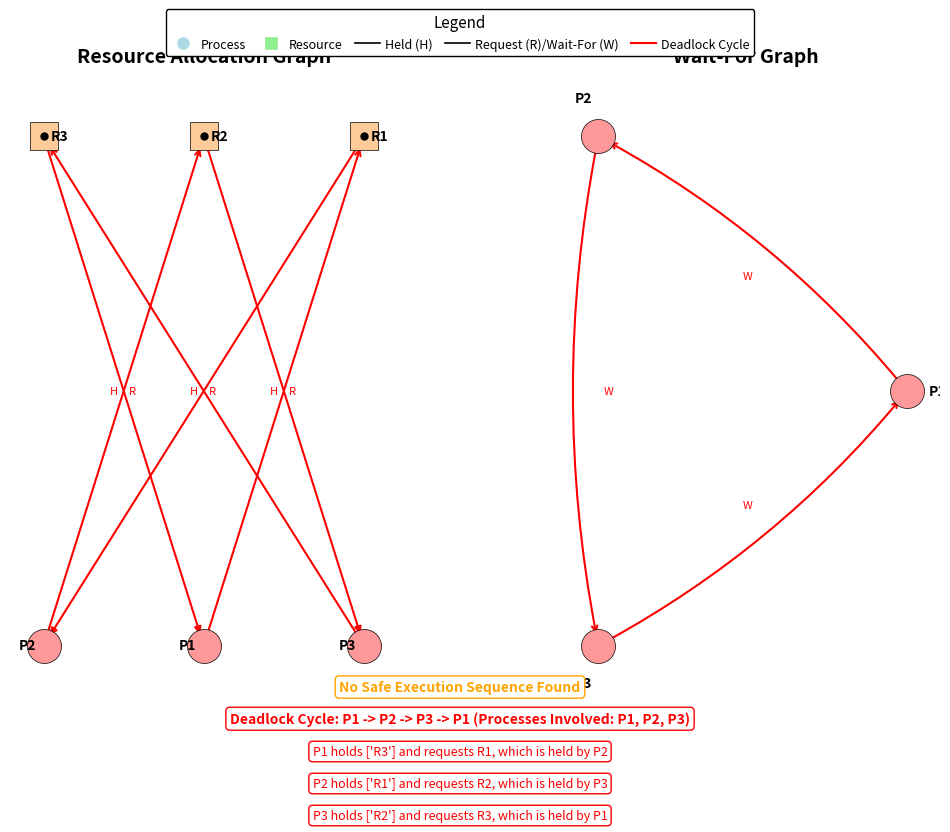

Python code for this plot:
import matplotlib.pyplot as plt
import networkx as nx  # Add this import
from matplotlib.patches import Rectangle
from matplotlib.lines import Line2D
import numpy as np

def compute_safe_sequence(processes, resources_held, resources_wanted):
    """
    Computes a safe execution sequence using a simplified Banker's Algorithm.
    
    Args:
        processes (list): List of process names (e.g., ['P1', 'P2', ...]).
        resources_held (dict): Mapping of processes to held resources.
        resources_wanted (dict): Mapping of processes to requested resources.
    
    Returns:
        list: A safe execution sequence, or None if no safe sequence exists.
    """
    held_resources = set()
    for proc in resources_held:
        held_resources.update(resources_held[proc])
    
    available = set([f"R{i+1}" for i in range(len(held_resources)) if f"R{i+1}" not in held_resources])
    finish = {proc: False for proc in processes}
    safe_sequence = []

    while len(safe_sequence) < len(processes):
        found = False
        for proc in processes:
            if not finish[proc]:
                can_run = True
                for res in resources_wanted[proc]:
                    if res not in available and res not in resources_held[proc]:
                        can_run = False
                        break
                if can_run:
                    safe_sequence.append(proc)
                    available.update(resources_held[proc])
                    finish[proc] = True
                    found = True
        if not found:
            return None
    return safe_sequence

def build_wait_for_graph(resources_held, resources_wanted):
    """
    Builds the Wait-For Graph (WFG) from the RAG.
    
    Args:
        resources_held (dict): Mapping of processes to held resources.
        resources_wanted (dict): Mapping of processes to requested resources.
    
    Returns:
        dict: Adjacency list representing the WFG.
    """
    wfg = {proc: [] for proc in resources_held}
    for p1 in resources_wanted:
        for res in resources_wanted[p1]:
            for p2 in resources_held:
                if res in resources_held[p2] and p1 != p2:
                    wfg[p1].append(p2)
    return wfg

def convert_deadlock_cycle_to_wfg(deadlock_cycle, resources_held, resources_wanted):
    """
    Converts a deadlock cycle from the RAG to a WFG cycle (processes only).
    
    Args:
        deadlock_cycle (list): The deadlock cycle from the RAG.
        resources_held (dict): Mapping of processes to held resources.
        resources_wanted (dict): Mapping of processes to requested resources.
    
    Returns:
        list: A deadlock cycle containing only process nodes.
    """
    if not deadlock_cycle:
        return None
    
    process_cycle = [node for node in deadlock_cycle if node.startswith("P")]
    wfg_cycle = []
    for i in range(len(process_cycle)):
        p1 = process_cycle[i]
        p2 = process_cycle[(i + 1) % len(process_cycle)]
        for res in resources_wanted[p1]:
            if res in resources_held[p2]:
                if p1 not in wfg_cycle:
                    wfg_cycle.append(p1)
                break
    
    if wfg_cycle:
        wfg_cycle.append(wfg_cycle[0])
    
    return wfg_cycle if len(wfg_cycle) > 1 else None

def get_deadlock_details(deadlock_cycle, resources_held, resources_wanted):
    """
    Generates a detailed description of the deadlock cycle, including processes and resources involved.
    
    Args:
        deadlock_cycle (list): The deadlock cycle from the RAG.
        resources_held (dict): Mapping of processes to held resources.
        resources_wanted (dict): Mapping of processes to requested resources.
    
    Returns:
        list: A list of strings describing each step in the deadlock cycle.
    """
    if not deadlock_cycle:
        return []
    
    details = []
    process_cycle = [node for node in deadlock_cycle if node.startswith("P")]
    for i in range(len(process_cycle)):
        p1 = process_cycle[i]
        p2 = process_cycle[(i + 1) % len(process_cycle)]
        # Find the resource that p1 is waiting for, which p2 holds
        for res in resources_wanted[p1]:
            if res in resources_held[p2]:
                detail = f"{p1} holds {resources_held[p1]} and requests {res}, which is held by {p2}"
                details.append(detail)
                break
    return details

def visualize_rag(rag, resources_held, resources_wanted, deadlock_cycle=None):
    """
    Visualizes the Resource Allocation Graph (RAG) and Wait-For Graph (WFG) side by side with enhanced clarity.
    
    Args:
        rag (dict): The Resource Allocation Graph as an adjacency list.
        resources_held (dict): Mapping of processes to held resources.
        resources_wanted (dict): Mapping of processes to requested resources.
        deadlock_cycle (list, optional): List of nodes forming a deadlock cycle in the RAG.
    """
    # Create RAG
    G_rag = nx.DiGraph()
    for node in rag:
        G_rag.add_node(node)
        for neighbor in rag[node]:
            G_rag.add_edge(node, neighbor)

    # Build WFG
    wfg = build_wait_for_graph(resources_held, resources_wanted)
    G_wfg = nx.DiGraph()
    for node in wfg:
        G_wfg.add_node(node)
        for neighbor in wfg[node]:
            G_wfg.add_edge(node, neighbor)

    # Convert RAG deadlock cycle to WFG deadlock cycle (processes only)
    wfg_deadlock_cycle = convert_deadlock_cycle_to_wfg(deadlock_cycle, resources_held, resources_wanted)

    # Get detailed deadlock information
    deadlock_details = get_deadlock_details(deadlock_cycle, resources_held, resources_wanted)

    # Define node types for RAG
    processes = [n for n in G_rag.nodes if n.startswith("P")]
    resources = [n for n in G_rag.nodes if n.startswith("R")]

    # Create a figure with two subplots
    fig, (ax1, ax2) = plt.subplots(1, 2, figsize=(12, 8), gridspec_kw={'wspace': 0.4})

    # Set a light background for subplots with subtle gridlines
    ax1.set_facecolor('#f8f9fa')
    ax2.set_facecolor('#f8f9fa')
    ax1.grid(True, linestyle='--', alpha=0.3, zorder=0)
    ax2.grid(True, linestyle='--', alpha=0.3, zorder=0)

    # --- RAG (Left Subplot) ---
    # Use a bipartite layout with increased scale for better spacing
    pos_rag = nx.bipartite_layout(G_rag, processes, align='horizontal', scale=2.0, center=(0, 0))

    # Highlight nodes in the deadlock cycle
    if deadlock_cycle:
        deadlock_nodes = set(deadlock_cycle)
        nx.draw_networkx_nodes(G_rag, pos_rag, nodelist=[n for n in processes if n not in deadlock_nodes], 
                               node_shape='o', node_color='#add8e6', node_size=600, 
                               edgecolors='black', linewidths=0.5, ax=ax1)
        nx.draw_networkx_nodes(G_rag, pos_rag, nodelist=[n for n in processes if n in deadlock_nodes], 
                               node_shape='o', node_color='#ff9999', node_size=600, 
                               edgecolors='black', linewidths=0.5, ax=ax1)
        nx.draw_networkx_nodes(G_rag, pos_rag, nodelist=[n for n in resources if n not in deadlock_nodes], 
                               node_shape='s', node_color='#90ee90', node_size=400, 
                               edgecolors='black', linewidths=0.5, ax=ax1)
        nx.draw_networkx_nodes(G_rag, pos_rag, nodelist=[n for n in resources if n in deadlock_nodes], 
                               node_shape='s', node_color='#ffcc99', node_size=400, 
                               edgecolors='black', linewidths=0.5, ax=ax1)
    else:
        nx.draw_networkx_nodes(G_rag, pos_rag, nodelist=processes, node_shape='o', 
                               node_color='#add8e6', node_size=600, 
                               edgecolors='black', linewidths=0.5, ax=ax1)
        nx.draw_networkx_nodes(G_rag, pos_rag, nodelist=resources, node_shape='s', 
                               node_color='#90ee90', node_size=400, 
                               edgecolors='black', linewidths=0.5, ax=ax1)

    # Draw resource nodes (rectangles with a dot)
    for resource in resources:
        x, y = pos_rag[resource]
        rect = Rectangle((x - 0.08, y - 0.08), 0.16, 0.16, 
                         facecolor='#90ee90' if resource not in set(deadlock_cycle or []) else '#ffcc99', 
                         edgecolor='black', linewidth=0.5, zorder=1)
        ax1.add_patch(rect)
        ax1.plot(x, y, 'ko', markersize=5, zorder=2)

    # Draw edges for RAG
    allocation_edges = [(u, v) for u, v in G_rag.edges if u.startswith("R") and v.startswith("P")]
    request_edges = [(u, v) for u, v in G_rag.edges if u.startswith("P") and v.startswith("R")]

    # Highlight deadlock edges in RAG
    deadlock_edges_rag = []
    if deadlock_cycle:
        for i in range(len(deadlock_cycle) - 1):
            u, v = deadlock_cycle[i], deadlock_cycle[i + 1]
            if (u, v) in G_rag.edges:
                deadlock_edges_rag.append((u, v))
        non_deadlock_allocation = [(u, v) for u, v in allocation_edges if (u, v) not in deadlock_edges_rag]
        non_deadlock_request = [(u, v) for u, v in request_edges if (u, v) not in deadlock_edges_rag]
        nx.draw_networkx_edges(G_rag, pos_rag, edgelist=non_deadlock_allocation, edge_color='black', 
                               width=1.2, arrows=True, arrowstyle='-|>', arrowsize=10, ax=ax1)
        nx.draw_networkx_edges(G_rag, pos_rag, edgelist=non_deadlock_request, edge_color='black', 
                               width=1.2, arrows=True, arrowstyle='->', arrowsize=10, ax=ax1)
        nx.draw_networkx_edges(G_rag, pos_rag, edgelist=[e for e in deadlock_edges_rag if e in allocation_edges], 
                               edge_color='red', width=1.5, arrows=True, arrowstyle='-|>', arrowsize=10, ax=ax1)
        nx.draw_networkx_edges(G_rag, pos_rag, edgelist=[e for e in deadlock_edges_rag if e in request_edges], 
                               edge_color='red', width=1.5, arrows=True, arrowstyle='->', arrowsize=10, ax=ax1)
    else:
        nx.draw_networkx_edges(G_rag, pos_rag, edgelist=allocation_edges, edge_color='black', 
                               width=1.2, arrows=True, arrowstyle='-|>', arrowsize=10, ax=ax1)
        nx.draw_networkx_edges(G_rag, pos_rag, edgelist=request_edges, edge_color='black', 
                               width=1.2, arrows=True, arrowstyle='->', arrowsize=10, ax=ax1)

    # Add labels beside RAG edges with better positioning
    for edge in allocation_edges:
        u, v = edge
        x1, y1 = pos_rag[u]
        x2, y2 = pos_rag[v]
        mid_x, mid_y = (x1 + x2) / 2, (y1 + y2) / 2
        label_x, label_y = mid_x - 0.05, mid_y
        label_color = 'red' if (u, v) in deadlock_edges_rag else 'black'
        ax1.text(label_x, label_y, "H", fontsize=8, color=label_color, ha='right', va='center')

    for edge in request_edges:
        u, v = edge
        x1, y1 = pos_rag[u]
        x2, y2 = pos_rag[v]
        mid_x, mid_y = (x1 + x2) / 2, (y1 + y2) / 2
        label_x, label_y = mid_x + 0.05, mid_y
        label_color = 'red' if (u, v) in deadlock_edges_rag else 'black'
        ax1.text(label_x, label_y, "R", fontsize=8, color=label_color, ha='left', va='center')

    # Draw labels outside nodes for RAG
    label_pos_rag = pos_rag.copy()
    for node in label_pos_rag:
        x, y = label_pos_rag[node]
        if node.startswith("P"):
            label_pos_rag[node] = (x - 0.15, y)
        else:
            label_pos_rag[node] = (x + 0.15, y)
    nx.draw_networkx_labels(G_rag, label_pos_rag, font_size=10, font_weight='bold', ax=ax1)

    # Set title for RAG
    ax1.set_title("Resource Allocation Graph", fontsize=14, pad=15, fontweight='bold')
    ax1.axis('off')

    # --- WFG (Right Subplot) ---
    pos_wfg = nx.circular_layout(G_wfg, scale=1.0)

    # Draw process nodes for WFG
    if wfg_deadlock_cycle:
        deadlock_nodes = set(wfg_deadlock_cycle)
        nx.draw_networkx_nodes(G_wfg, pos_wfg, nodelist=[n for n in G_wfg.nodes if n not in deadlock_nodes], 
                               node_shape='o', node_color='#add8e6', node_size=600, 
                               edgecolors='black', linewidths=0.5, ax=ax2)
        nx.draw_networkx_nodes(G_wfg, pos_wfg, nodelist=[n for n in deadlock_nodes], 
                               node_shape='o', node_color='#ff9999', node_size=600, 
                               edgecolors='black', linewidths=0.5, ax=ax2)
    else:
        nx.draw_networkx_nodes(G_wfg, pos_wfg, nodelist=list(G_wfg.nodes), node_shape='o', 
                               node_color='#add8e6', node_size=600, 
                               edgecolors='black', linewidths=0.5, ax=ax2)

    # Draw edges for WFG
    deadlock_edges = []
    if wfg_deadlock_cycle:
        deadlock_edges = [(wfg_deadlock_cycle[i], wfg_deadlock_cycle[i + 1]) for i in range(len(wfg_deadlock_cycle) - 1)]
        non_deadlock_edges = [(u, v) for u, v in G_wfg.edges if (u, v) not in deadlock_edges]
        nx.draw_networkx_edges(G_wfg, pos_wfg, edgelist=non_deadlock_edges, edge_color='black', 
                               width=1.2, arrows=True, arrowstyle='->', arrowsize=10, 
                               connectionstyle='arc3,rad=0.1', ax=ax2)
        nx.draw_networkx_edges(G_wfg, pos_wfg, edgelist=deadlock_edges, edge_color='red', 
                               width=1.5, arrows=True, arrowstyle='->', arrowsize=10, 
                               connectionstyle='arc3,rad=0.1', ax=ax2)
    else:
        nx.draw_networkx_edges(G_wfg, pos_wfg, edgelist=list(G_wfg.edges), edge_color='black', 
                               width=1.2, arrows=True, arrowstyle='->', arrowsize=10, 
                               connectionstyle='arc3,rad=0.1', ax=ax2)

    # Add labels beside WFG edges
    for edge in G_wfg.edges:
        u, v = edge
        x1, y1 = pos_wfg[u]
        x2, y2 = pos_wfg[v]
        mid_x, mid_y = (x1 + x2) / 2, (y1 + y2) / 2
        dx, dy = x2 - x1, y2 - y1
        length = np.sqrt(dx**2 + dy**2)
        if length > 0:
            dx, dy = dx / length, dy / length
        offset_x, offset_y = -dy * 0.05, dx * 0.05
        label_x, label_y = mid_x + offset_x, mid_y + offset_y
        label_color = 'red' if edge in deadlock_edges else 'black'
        ax2.text(label_x, label_y, "W", fontsize=8, color=label_color, ha='center', va='center')

    # Draw labels outside nodes for WFG with dynamic positioning
    label_pos_wfg = pos_wfg.copy()
    for node in label_pos_wfg:
        x, y = label_pos_wfg[node]
        angle = np.arctan2(y, x)
        offset = 0.15
        label_pos_wfg[node] = (x + offset * np.cos(angle), y + offset * np.sin(angle))
    nx.draw_networkx_labels(G_wfg, label_pos_wfg, font_size=10, font_weight='bold', ax=ax2)

    # Set title for WFG
    ax2.set_title("Wait-For Graph", fontsize=14, pad=15, fontweight='bold')
    ax2.axis('off')

    # Custom legend with improved styling
    legend_elements = [
        Line2D([0], [0], marker='o', color='w', label='Process', markerfacecolor='#add8e6', markersize=10),
        Line2D([0], [0], marker='s', color='w', label='Resource', markerfacecolor='#90ee90', markersize=10),
        Line2D([0], [0], color='black', lw=1.2, label='Held (H)'),
        Line2D([0], [0], color='black', lw=1.2, linestyle='solid', label='Request (R)/Wait-For (W)'),
    ]
    if wfg_deadlock_cycle:
        legend_elements.append(Line2D([0], [0], color='red', lw=1.5, label='Deadlock Cycle'))
    fig.legend(handles=legend_elements, loc='upper center', bbox_to_anchor=(0.5, 0.98), 
               fontsize=9, title="Legend", title_fontsize=11, frameon=True, 
               edgecolor='black', framealpha=1, ncol=len(legend_elements), 
               columnspacing=1.0, handletextpad=0.4)

    # Add text for deadlock or safe sequence
    safe_sequence = compute_safe_sequence(processes, resources_held, resources_wanted)
    y_position = 0.12  # Starting y-position for text
    if safe_sequence:
        sequence_text = "Safe Execution Sequence: " + " -> ".join(safe_sequence)
        plt.figtext(0.5, y_position, sequence_text, ha="center", fontsize=10, color='green', weight='bold', 
                    bbox=dict(facecolor='white', edgecolor='green', boxstyle='round,pad=0.3'))
    else:
        # No safe sequence found
        plt.figtext(0.5, y_position, "No Safe Execution Sequence Found", ha="center", fontsize=10, color='orange', weight='bold', 
                    bbox=dict(facecolor='white', edgecolor='orange', boxstyle='round,pad=0.3'))
        y_position -= 0.04
        # If there is a deadlock cycle, display it and the detailed information
        if wfg_deadlock_cycle:
            cycle_text = "Deadlock Cycle: " + " -> ".join(wfg_deadlock_cycle)
            involved_processes = sorted(set(wfg_deadlock_cycle[:-1]))  # Exclude the last node (repeated)
            involved_text = f" (Processes Involved: {', '.join(involved_processes)})"
            plt.figtext(0.5, y_position, cycle_text + involved_text, ha="center", fontsize=10, color='red', weight='bold', 
                        bbox=dict(facecolor='white', edgecolor='red', boxstyle='round,pad=0.3'))
            y_position -= 0.04
            # Add detailed deadlock information
            for i, detail in enumerate(deadlock_details):
                plt.figtext(0.5, y_position - i * 0.04, detail, ha="center", fontsize=9, color='red', 
                            wrap=True, bbox=dict(facecolor='white', edgecolor='red', boxstyle='round,pad=0.3'))

    # Adjust layout to accommodate additional text
    plt.tight_layout(rect=[0, 0.15, 1, 0.9])
    plt.show()

if __name__ == "__main__":
    # Example with deadlock (to match the image)
    sample_rag = {
        "P1": ["R1"],
        "R1": ["P2"],
        "P2": ["R2"],
        "R2": ["P3"],
        "P3": ["R3"],
        "R3": ["P1"],
    }
    sample_resources_held = {
        "P1": ["R3"],
        "P2": ["R1"],
        "P3": ["R2"],
    }
    sample_resources_wanted = {
        "P1": ["R1"],
        "P2": ["R2"],
        "P3": ["R3"],
    }
    sample_cycle = ["P1", "R1", "P2", "R2", "P3", "R3", "P1"]
    visualize_rag(sample_rag, sample_resources_held, sample_resources_wanted, sample_cycle)
